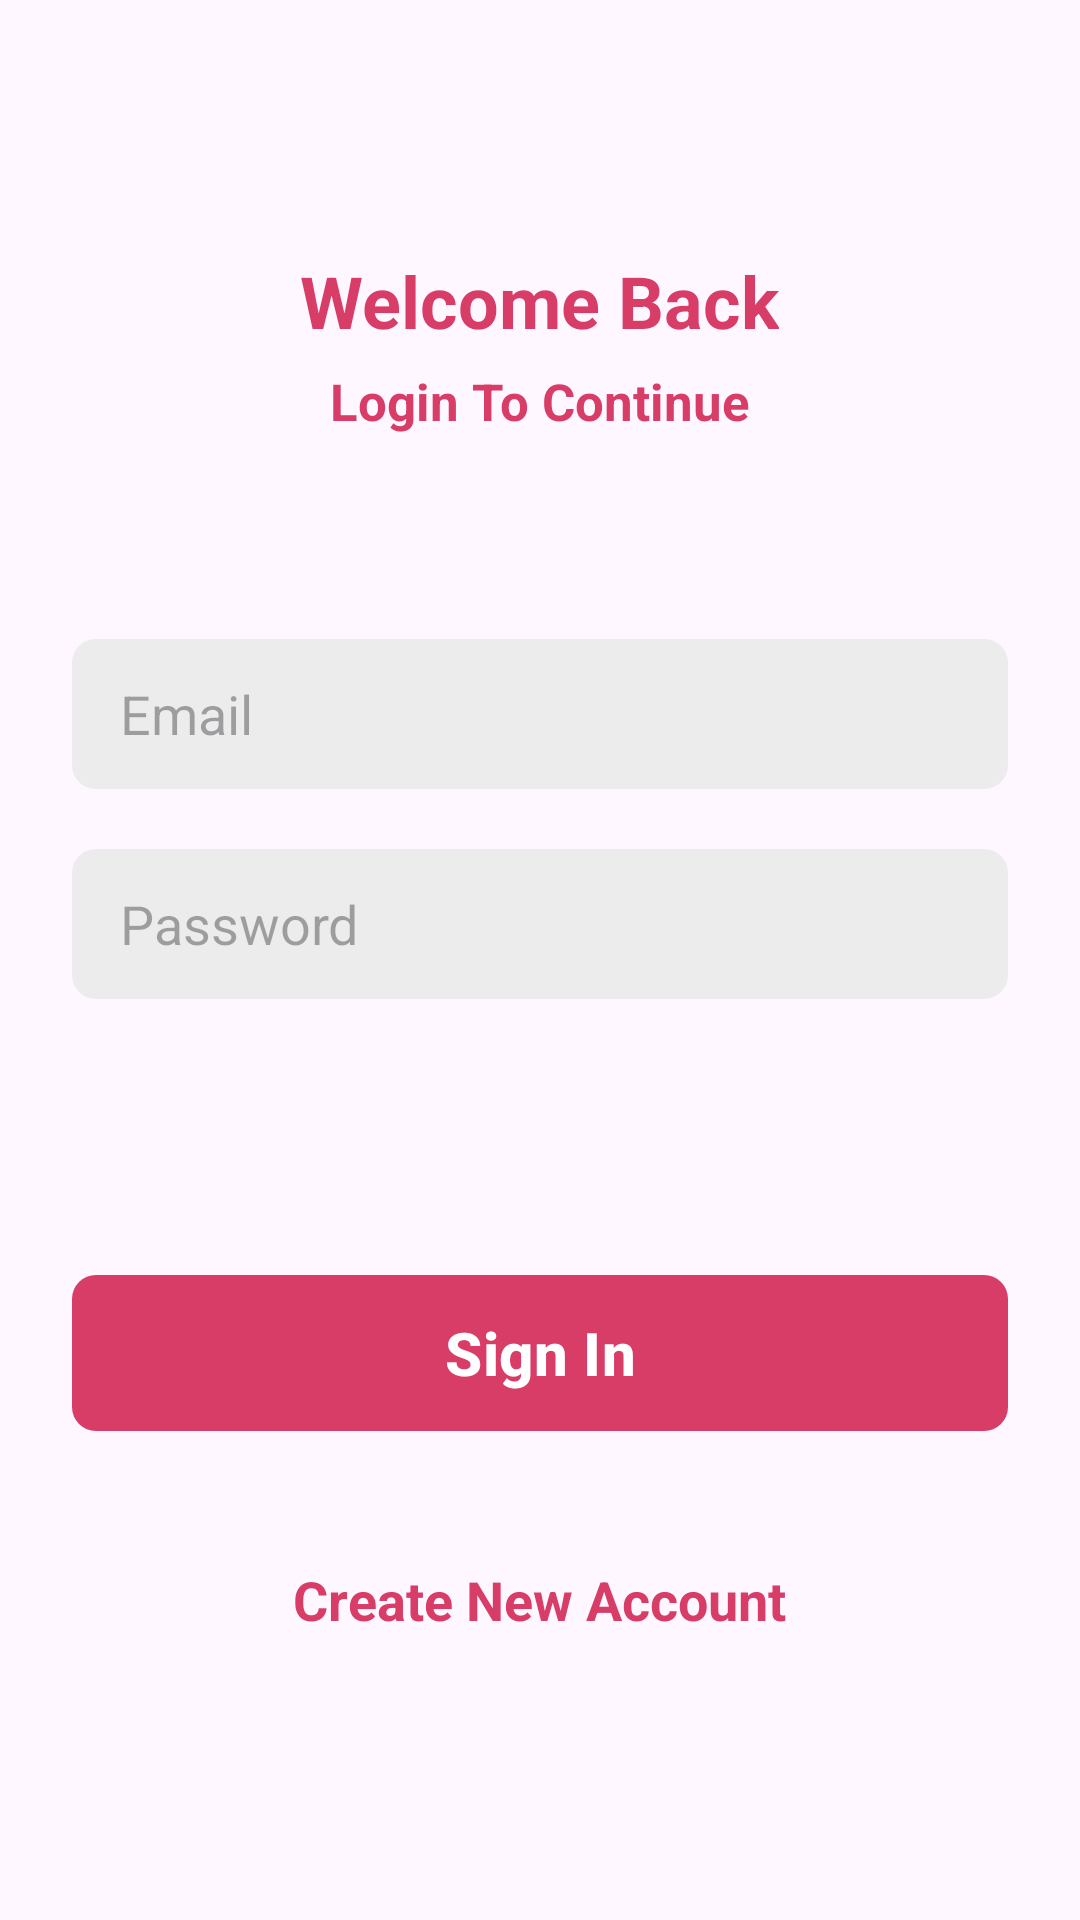

The Android layout XML behind this screen, and the referenced resources:
<!-- AndroidManifest.xml: application theme Theme.ChatAndroidApp -->
<!-- res/layout/activity_signin.xml -->
<?xml version="1.0" encoding="utf-8"?>
<android.widget.ScrollView
    xmlns:android="http://schemas.android.com/apk/res/android"
    xmlns:app="http://schemas.android.com/apk/res-auto"
    xmlns:tools="http://schemas.android.com/tools"
    android:id="@+id/main"
    android:layout_width="match_parent"
    android:layout_height="match_parent"
    android:clipToPadding="false"
    android:overScrollMode="never"
    android:padding="24dp"
    android:scrollbars="none"
    tools:context=".activities.SignInActivity">

    <LinearLayout
        android:layout_width="match_parent"
        android:layout_height="wrap_content"
        android:gravity="center_horizontal"
        android:orientation="vertical" >

        <TextView
            android:layout_width="wrap_content"
            android:layout_height="wrap_content"
            android:layout_marginTop="60dp"
            android:text="Welcome Back"
            android:textColor="@color/primary"
            android:textSize="24sp"
            android:textStyle="bold"/>

        <TextView
            android:layout_width="wrap_content"
            android:layout_height="wrap_content"
            android:layout_marginTop="6dp"
            android:text="Login To Continue"
            android:textColor="@color/primary"
            android:textSize="17sp"
            android:textStyle="bold"/>

        <EditText
            android:id="@+id/inputEmail"
            android:layout_width="match_parent"
            android:layout_height="50dp"
            android:layout_marginTop="68dp"
            android:hint="Email"
            android:background="@drawable/background_input"
            android:imeOptions="actionNext"
            android:importantForAutofill="no"
            android:inputType="textEmailAddress"
            android:paddingStart="16dp"
            android:paddingEnd="16dp"
            android:textColor="@color/primary_text"
            android:textSize="18sp" />

        <EditText
            android:id="@+id/inputPassword"
            android:layout_width="match_parent"
            android:layout_height="50dp"
            android:layout_marginTop="20dp"
            android:hint="Password"
            android:background="@drawable/background_input"
            android:imeOptions="actionNext"
            android:importantForAutofill="no"
            android:inputType="textPassword"
            android:paddingStart="16dp"
            android:paddingEnd="16dp"
            android:textAlignment="gravity"
            android:textColor="@color/primary_text"
            android:textSize="18sp" />

        <FrameLayout
            android:layout_width="match_parent"
            android:layout_height="wrap_content"
            android:layout_marginTop="20dp"
            android:animateLayoutChanges="true" >

            <com.google.android.material.button.MaterialButton
                android:id="@+id/buttonSignIn"
                android:layout_width="match_parent"
                android:layout_height="60dp"
                android:layout_marginTop="68dp"
                android:text="Sign In"
                android:textColor="@color/white"
                android:textSize="20sp"
                android:textStyle="bold"
                app:cornerRadius="8dp" />

            <ProgressBar
                android:id="@+id/progressBar"
                android:layout_width="25dp"
                android:layout_height="25dp"
                android:layout_gravity="center"
                android:visibility="invisible" />
        </FrameLayout>

        <TextView
            android:id="@+id/textCreateNewAccount"
            android:layout_width="wrap_content"
            android:layout_height="wrap_content"
            android:layout_marginTop="40dp"
            android:text="Create New Account"
            android:textColor="@color/primary"
            android:textSize="18sp"
            android:textStyle="bold"/>
    </LinearLayout>

</android.widget.ScrollView>
<!-- resources referenced by this layout -->
<resources>
  <color name="primary">#FFD83D68</color>
  <color name="primary_text">#212121</color>
  <color name="white">#FFFFFFFF</color>
  <!-- drawable background_input (drawable) -->
  <?xml version="1.0" encoding="utf-8"?>
  <shape xmlns:android="http://schemas.android.com/apk/res/android" android:shape="rectangle">
  
      <solid android:color="@color/input_background" />
      <corners android:radius="8dp" />
  </shape>
  <style name="Theme.ChatAndroidApp" parent="Base.Theme.ChatAndroidApp" />
  <color name="input_background">#ECECEC</color>
  <style name="Base.Theme.ChatAndroidApp" parent="Theme.Material3.DayNight.NoActionBar">
          
          ‹item
          <item name="colorPrimary">@color/primary</item>
          <item name="android:statusBarColor">@color/primary</item>
          
      </style>
</resources>
